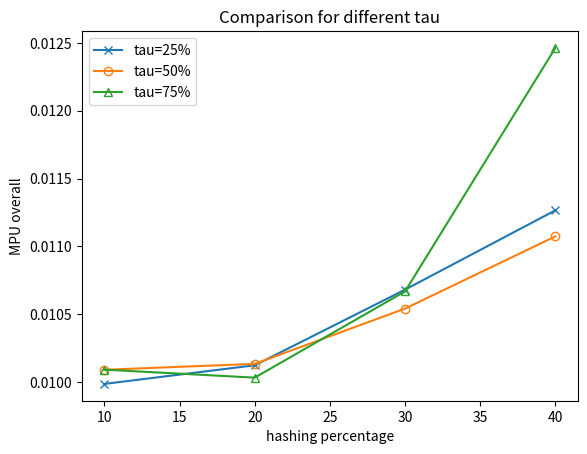

The matplotlib source for this figure:
import matplotlib.pyplot as plt
import numpy as np

hf = [10,20,30,40]
y_25 = [0.00998729,0.0101247,0.01068191,0.0112663]
y_50 = [0.0100915,0.01013516,0.01054225,0.01107432]
y_75 = [0.01009238,0.01003355,0.01066897,0.01246273]

plt.plot(hf, y_25, label='tau=25%', marker="x", markerfacecolor="None")
plt.plot(hf, y_50, label='tau=50%', marker="o", markerfacecolor="None")
plt.plot(hf, y_75, label='tau=75%', marker="^", markerfacecolor="None")
plt.xlabel('hashing percentage')
plt.ylabel('MPU overall')
plt.title('Comparison for different tau')

plt.legend(loc='upper left')
plt.savefig('mpu_overall.png')
